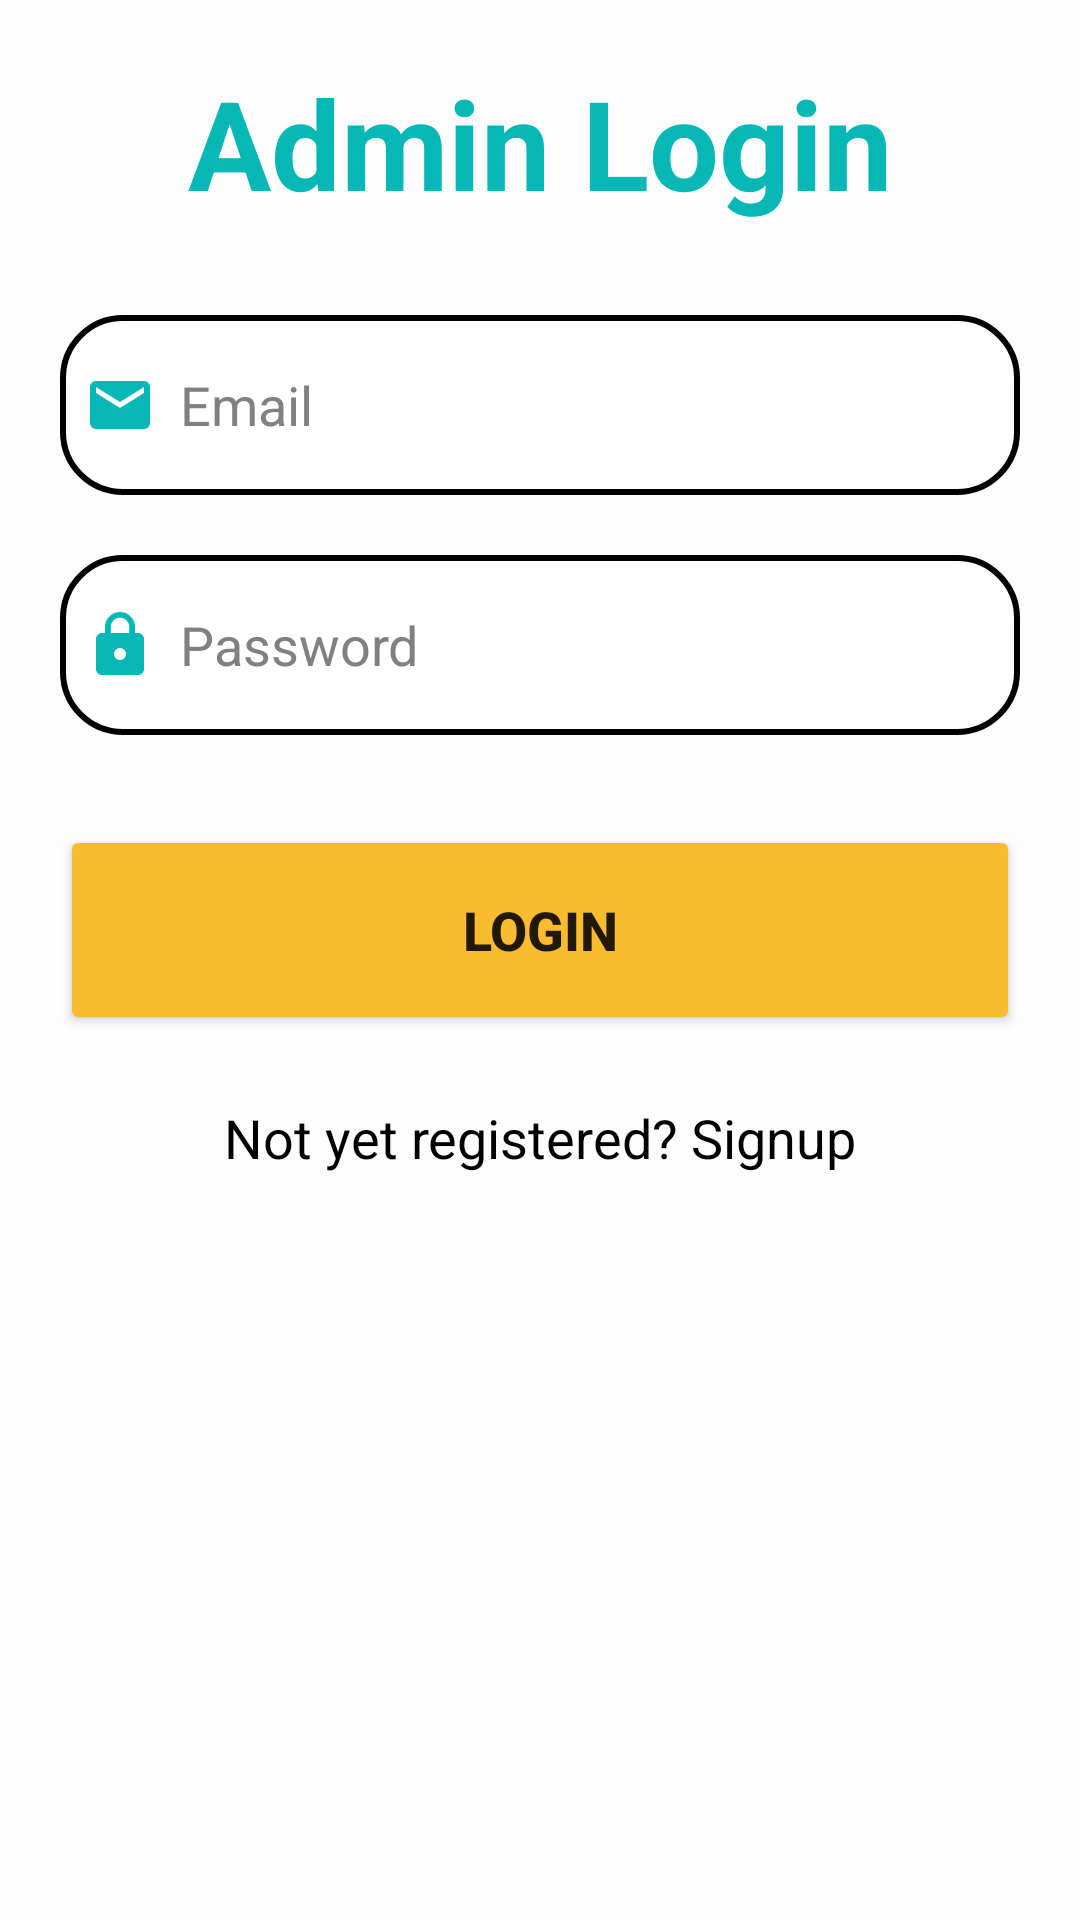

Android layout source for this screen:
<!-- AndroidManifest.xml: application theme Theme.FYP_1 -->
<!-- res/layout/activity_admin_login.xml -->
<?xml version="1.0" encoding="utf-8"?>
<LinearLayout xmlns:android="http://schemas.android.com/apk/res/android"
    xmlns:app="http://schemas.android.com/apk/res-auto"
    xmlns:tools="http://schemas.android.com/tools"
    android:layout_width="match_parent"
    android:layout_height="match_parent"
    android:background="@drawable/background"
    android:orientation="vertical"
    tools:context=".Admin.AdminLogin">
    <ScrollView
        android:layout_width="match_parent"
        android:layout_height="wrap_content">
        <LinearLayout
            android:layout_width="match_parent"
            android:layout_height="wrap_content"
            android:orientation="vertical">
            <LinearLayout
                android:layout_width="match_parent"
                android:layout_height="wrap_content"
                android:orientation="vertical"
                android:padding="20dp">

                <TextView
                    android:layout_width="match_parent"
                    android:layout_height="wrap_content"
                    android:text="Admin Login"
                    android:textAlignment="center"
                    android:textColor="@color/lotus_green"
                    android:textSize="20pt"
                    android:textStyle="bold"/>

                <EditText
                    android:id="@+id/loginEmail"
                    android:layout_width="match_parent"
                    android:layout_height="60dp"
                    android:layout_marginTop="30dp"
                    android:background="@drawable/login_border"
                    android:drawableLeft="@drawable/ic_baseline_email_24"
                    android:drawablePadding="8dp"
                    android:hint="Email"
                    android:inputType="textEmailAddress"
                    android:padding="8dp"
                    android:textColor="@color/black"
                    android:textColorHint="@color/hint_color"/>
                <EditText
                    android:id="@+id/loginPassword"
                    android:layout_width="match_parent"
                    android:layout_height="60dp"
                    android:layout_marginTop="20dp"
                    android:background="@drawable/login_border"
                    android:drawableLeft="@drawable/ic_baseline_lock_24"
                    android:drawablePadding="8dp"
                    android:hint="Password"
                    android:inputType="textPassword"
                    android:padding="8dp"
                    android:textColor="@color/black"
                    android:textColorHint="@color/hint_color"/>
                <Button
                    android:id="@+id/loginButton"
                    android:layout_width="match_parent"
                    android:layout_height="70dp"
                    android:layout_marginTop="30dp"
                    android:text="Login"
                    android:textSize="18sp"
                    app:cornerRadius="30dp"
                    android:backgroundTint="@color/lotus_yellow"
                    android:textStyle="bold"/>
                <TextView
                    android:id="@+id/signupRedirectText"
                    android:layout_width="wrap_content"
                    android:layout_height="wrap_content"
                    android:layout_gravity="center"
                    android:layout_marginTop="14dp"
                    android:padding="8dp"
                    android:text="Not yet registered? Signup"
                    android:textColor="@color/black"
                    android:textSize="18sp" />


            </LinearLayout>
        </LinearLayout>
    </ScrollView>
</LinearLayout>
<!-- resources referenced by this layout -->
<resources>
  <color name="black">#FF000000</color>
  <color name="hint_color">#808080</color>
  <color name="lotus_green">#05B8B5</color>
  <color name="lotus_yellow">#F9BC30</color>
  <!-- drawable background (drawable) -->
  <?xml version="1.0" encoding="utf-8"?>
  <shape xmlns:android="http://schemas.android.com/apk/res/android" android:shape="rectangle" >
      <gradient
          android:startColor="@color/lotus_white"
          android:centerColor="@color/lotus_white"
          android:endColor="@color/lotus_white"
          android:angle="90"/>
      <corners
          android:radius="1dp"/>
  
  
  </shape>
  <!-- drawable ic_baseline_email_24 (drawable) -->
  <vector android:height="24dp" android:tint="#05B8B5"
      android:viewportHeight="24" android:viewportWidth="24"
      android:width="24dp" xmlns:android="http://schemas.android.com/apk/res/android">
      <path android:fillColor="@android:color/white" android:pathData="M20,4L4,4c-1.1,0 -1.99,0.9 -1.99,2L2,18c0,1.1 0.9,2 2,2h16c1.1,0 2,-0.9 2,-2L22,6c0,-1.1 -0.9,-2 -2,-2zM20,8l-8,5 -8,-5L4,6l8,5 8,-5v2z"/>
  </vector>
  <!-- drawable ic_baseline_lock_24 (drawable) -->
  <vector android:height="24dp" android:tint="#05B8B5"
      android:viewportHeight="24" android:viewportWidth="24"
      android:width="24dp" xmlns:android="http://schemas.android.com/apk/res/android">
      <path android:fillColor="@android:color/white" android:pathData="M18,8h-1L17,6c0,-2.76 -2.24,-5 -5,-5S7,3.24 7,6v2L6,8c-1.1,0 -2,0.9 -2,2v10c0,1.1 0.9,2 2,2h12c1.1,0 2,-0.9 2,-2L20,10c0,-1.1 -0.9,-2 -2,-2zM12,17c-1.1,0 -2,-0.9 -2,-2s0.9,-2 2,-2 2,0.9 2,2 -0.9,2 -2,2zM15.1,8L8.9,8L8.9,6c0,-1.71 1.39,-3.1 3.1,-3.1 1.71,0 3.1,1.39 3.1,3.1v2z"/>
  </vector>
  <!-- drawable login_border (drawable) -->
  <?xml version="1.0" encoding="utf-8"?>
  <shape xmlns:android="http://schemas.android.com/apk/res/android"
      android:shape="rectangle">
      <corners
          android:radius="20dp"/>
      <stroke
          android:color="@color/black"
          android:width="2dp"/>
      <solid
          android:color="@color/white"/>
  </shape>
  <style name="Theme.FYP_1" parent="Theme.MaterialComponents.DayNight.NoActionBar">
          
          <item name="colorPrimary">@color/purple_500</item>
          <item name="colorPrimaryVariant">@color/purple_700</item>
          <item name="colorOnPrimary">@color/white</item>
          
          <item name="colorSecondary">@color/teal_200</item>
          <item name="colorSecondaryVariant">@color/teal_700</item>
          <item name="colorOnSecondary">@color/black</item>
          
          <item name="android:statusBarColor" tools:targetApi="l">?attr/colorPrimaryVariant</item>
          
      </style>
  <color name="lotus_white">#FDFDFD</color>
  <color name="white">#FFFFFFFF</color>
  <color name="purple_500">#FF6200EE</color>
  <color name="purple_700">#FF3700B3</color>
  <color name="teal_200">#FF03DAC5</color>
  <color name="teal_700">#FF018786</color>
</resources>
